Dataset: data (GitHub, finknj/ChessMate). Classes: blue bishop, blue king, blue knight, blue pawn, blue queen, blue rook, temp, yellow bishop, yellow king, yellow knight, yellow pawn, yellow queen, yellow rook.

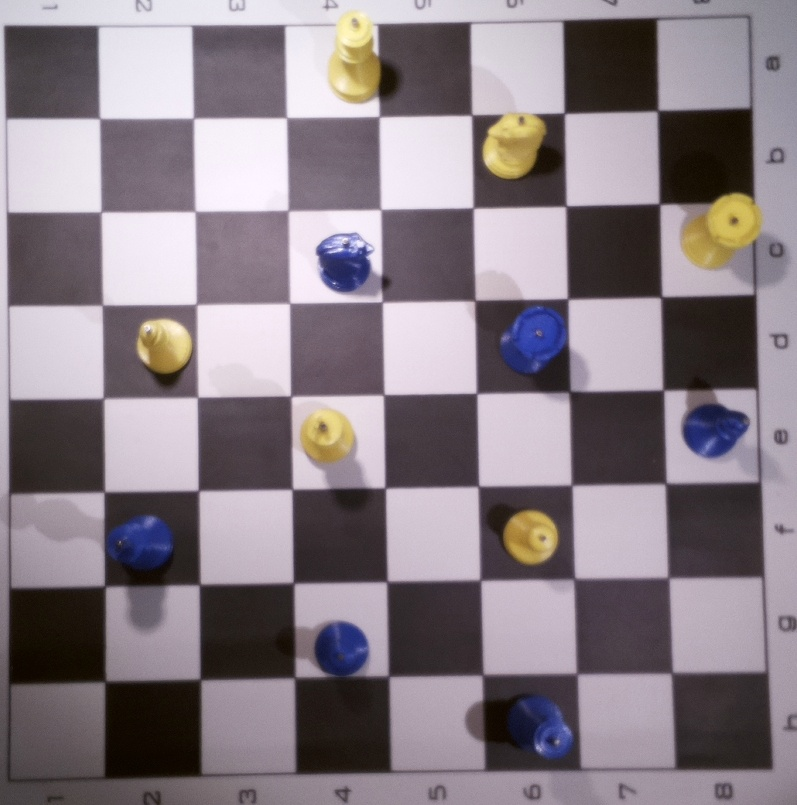
Label: temp

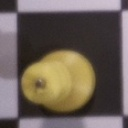
Label: yellow king

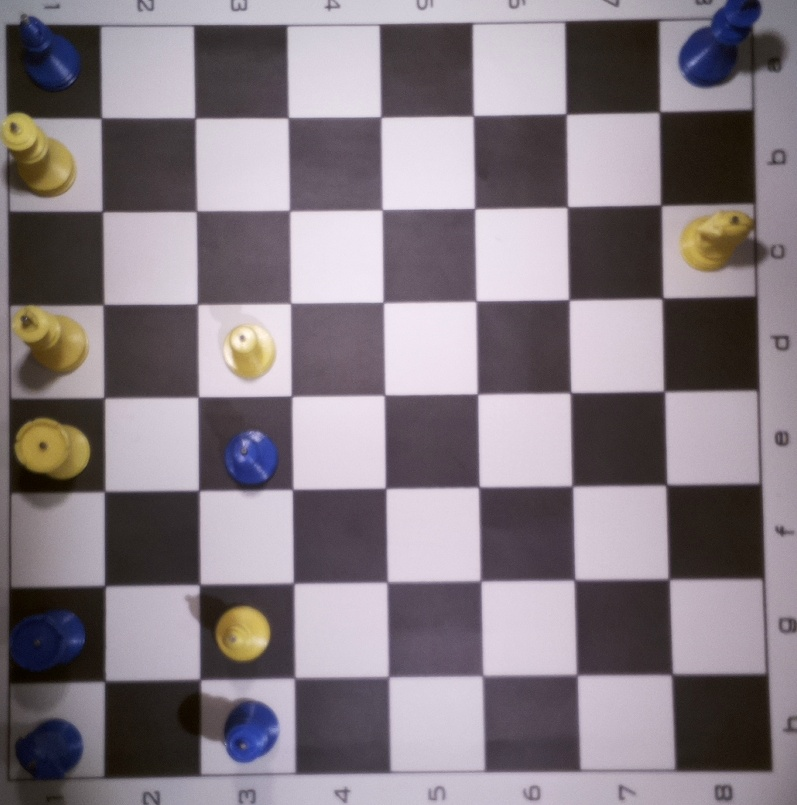
Label: temp

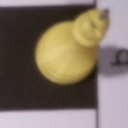
Label: yellow bishop

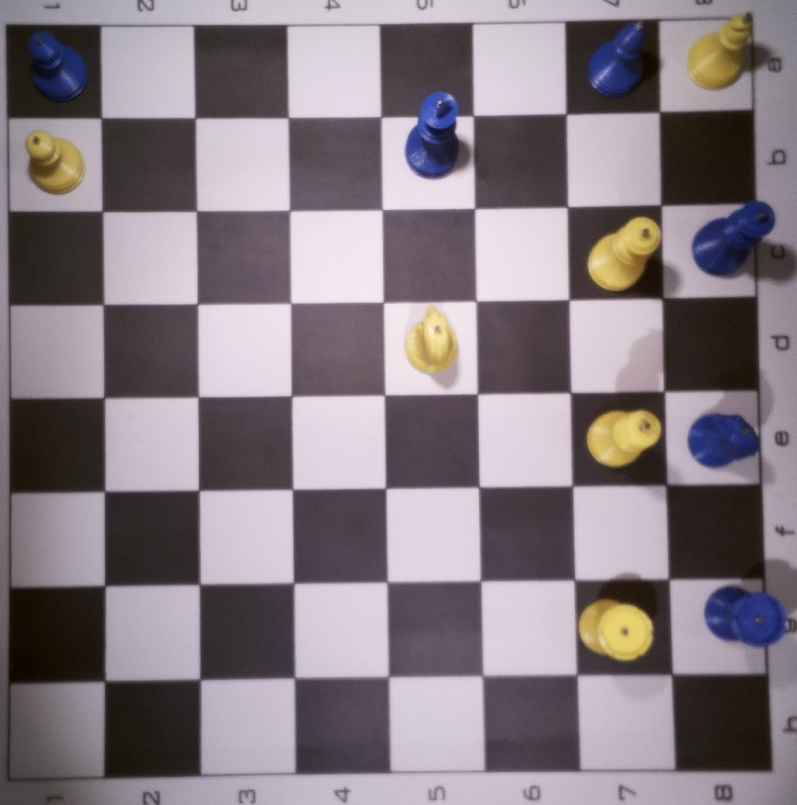
Label: temp

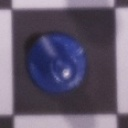
Label: blue bishop
